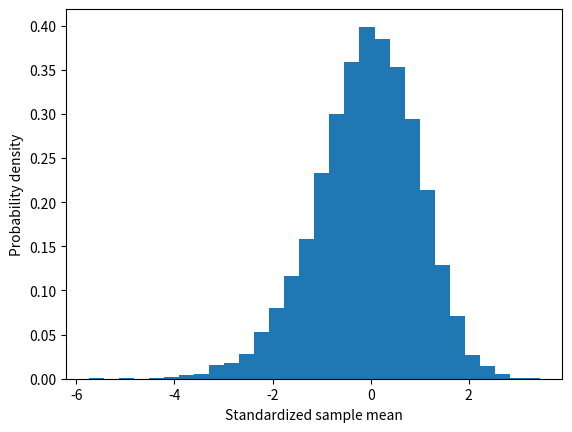

Write the Python code that produced this figure.
import numpy as np
import matplotlib.pyplot as plt

# Exponential distribution
lam = 0.5  # rate parameter
scale = 1/lam  # scale parameter
pop_mean = scale # population mean
pop_std = scale # population standard deviation

# Sample size
n = 100

# Samples from the exponential distribution
samples = np.random.exponential(scale, (n, 10000))

# Sample mean and standard deviation
sample_mean = np.mean(samples, axis=0)
sample_std = np.std(samples, axis=0, ddof=1)

# Standardized variable z for each sample
z_scores = (sample_mean - pop_mean) / (sample_std / np.sqrt(n))

# Plot the distribution of z scores
plt.hist(z_scores, bins=30, density=True)
plt.xlabel('Standardized sample mean')
plt.ylabel('Probability density')
